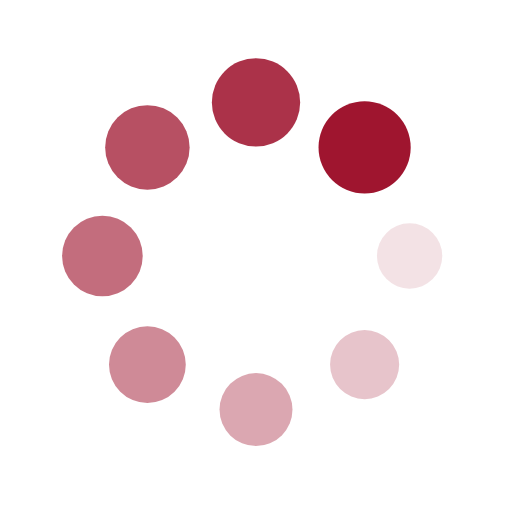
t = 0.00 s
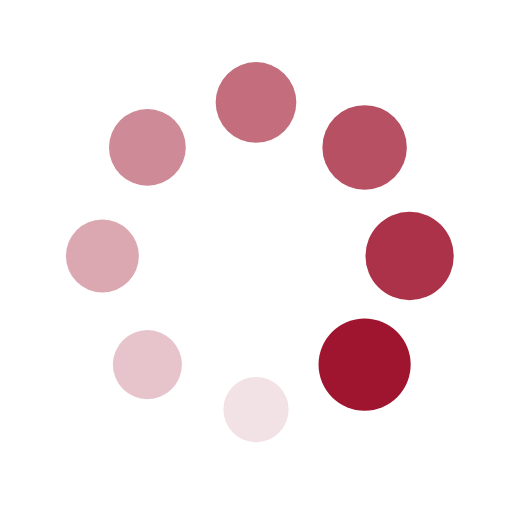
t = 0.25 s
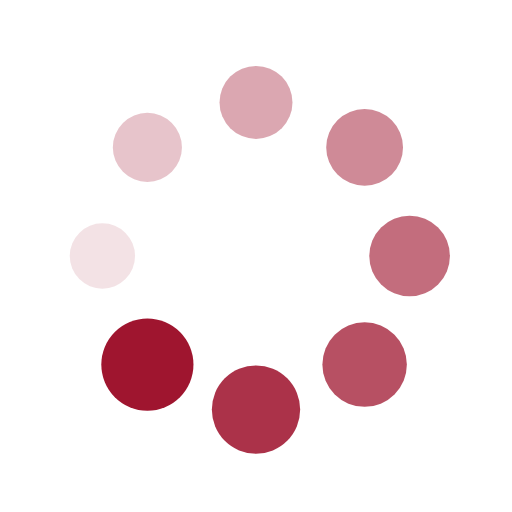
t = 0.50 s
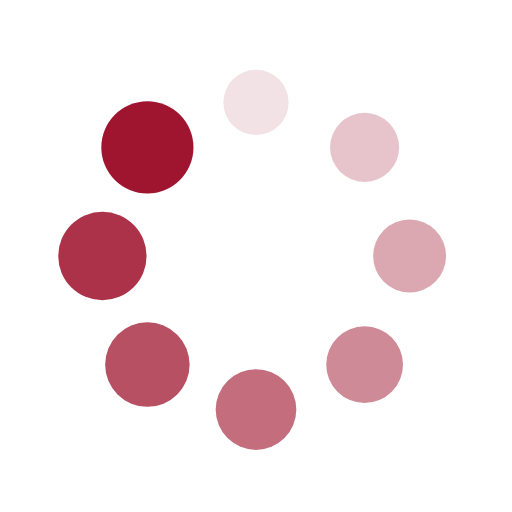
t = 0.75 s

The animated SVG that drew these frames (rendered in a browser with its animation timeline set to each time). Animation: 16 SMIL elements (animate=8,animateTransform=8); one cycle of 1.00 s, repeats indefinitely.

<svg xmlns="http://www.w3.org/2000/svg" viewBox="0 0 100 100" preserveAspectRatio="xMidYMid" width="200" height="200" style="shape-rendering: auto; display: block; background: rgb(255, 255, 255);" xmlns:xlink="http://www.w3.org/1999/xlink"><g><g transform="translate(80,50)">
<g transform="rotate(0)">
<circle fill-opacity="1" fill="#9f152f" r="6" cy="0" cx="0">
  <animateTransform repeatCount="indefinite" dur="1s" keyTimes="0;1" values="1.5 1.5;1 1" begin="-0.875s" type="scale" attributeName="transform"></animateTransform>
  <animate begin="-0.875s" values="1;0" repeatCount="indefinite" dur="1s" keyTimes="0;1" attributeName="fill-opacity"></animate>
</circle>
</g>
</g><g transform="translate(71.21320343559643,71.21320343559643)">
<g transform="rotate(45)">
<circle fill-opacity="0.875" fill="#9f152f" r="6" cy="0" cx="0">
  <animateTransform repeatCount="indefinite" dur="1s" keyTimes="0;1" values="1.5 1.5;1 1" begin="-0.75s" type="scale" attributeName="transform"></animateTransform>
  <animate begin="-0.75s" values="1;0" repeatCount="indefinite" dur="1s" keyTimes="0;1" attributeName="fill-opacity"></animate>
</circle>
</g>
</g><g transform="translate(50,80)">
<g transform="rotate(90)">
<circle fill-opacity="0.75" fill="#9f152f" r="6" cy="0" cx="0">
  <animateTransform repeatCount="indefinite" dur="1s" keyTimes="0;1" values="1.5 1.5;1 1" begin="-0.625s" type="scale" attributeName="transform"></animateTransform>
  <animate begin="-0.625s" values="1;0" repeatCount="indefinite" dur="1s" keyTimes="0;1" attributeName="fill-opacity"></animate>
</circle>
</g>
</g><g transform="translate(28.786796564403577,71.21320343559643)">
<g transform="rotate(135)">
<circle fill-opacity="0.625" fill="#9f152f" r="6" cy="0" cx="0">
  <animateTransform repeatCount="indefinite" dur="1s" keyTimes="0;1" values="1.5 1.5;1 1" begin="-0.5s" type="scale" attributeName="transform"></animateTransform>
  <animate begin="-0.5s" values="1;0" repeatCount="indefinite" dur="1s" keyTimes="0;1" attributeName="fill-opacity"></animate>
</circle>
</g>
</g><g transform="translate(20,50.00000000000001)">
<g transform="rotate(180)">
<circle fill-opacity="0.5" fill="#9f152f" r="6" cy="0" cx="0">
  <animateTransform repeatCount="indefinite" dur="1s" keyTimes="0;1" values="1.5 1.5;1 1" begin="-0.375s" type="scale" attributeName="transform"></animateTransform>
  <animate begin="-0.375s" values="1;0" repeatCount="indefinite" dur="1s" keyTimes="0;1" attributeName="fill-opacity"></animate>
</circle>
</g>
</g><g transform="translate(28.78679656440357,28.786796564403577)">
<g transform="rotate(225)">
<circle fill-opacity="0.375" fill="#9f152f" r="6" cy="0" cx="0">
  <animateTransform repeatCount="indefinite" dur="1s" keyTimes="0;1" values="1.5 1.5;1 1" begin="-0.25s" type="scale" attributeName="transform"></animateTransform>
  <animate begin="-0.25s" values="1;0" repeatCount="indefinite" dur="1s" keyTimes="0;1" attributeName="fill-opacity"></animate>
</circle>
</g>
</g><g transform="translate(49.99999999999999,20)">
<g transform="rotate(270)">
<circle fill-opacity="0.25" fill="#9f152f" r="6" cy="0" cx="0">
  <animateTransform repeatCount="indefinite" dur="1s" keyTimes="0;1" values="1.5 1.5;1 1" begin="-0.125s" type="scale" attributeName="transform"></animateTransform>
  <animate begin="-0.125s" values="1;0" repeatCount="indefinite" dur="1s" keyTimes="0;1" attributeName="fill-opacity"></animate>
</circle>
</g>
</g><g transform="translate(71.21320343559643,28.78679656440357)">
<g transform="rotate(315)">
<circle fill-opacity="0.125" fill="#9f152f" r="6" cy="0" cx="0">
  <animateTransform repeatCount="indefinite" dur="1s" keyTimes="0;1" values="1.5 1.5;1 1" begin="0s" type="scale" attributeName="transform"></animateTransform>
  <animate begin="0s" values="1;0" repeatCount="indefinite" dur="1s" keyTimes="0;1" attributeName="fill-opacity"></animate>
</circle>
</g>
</g><g></g></g><!-- [ldio] generated by https://loading.io --></svg>